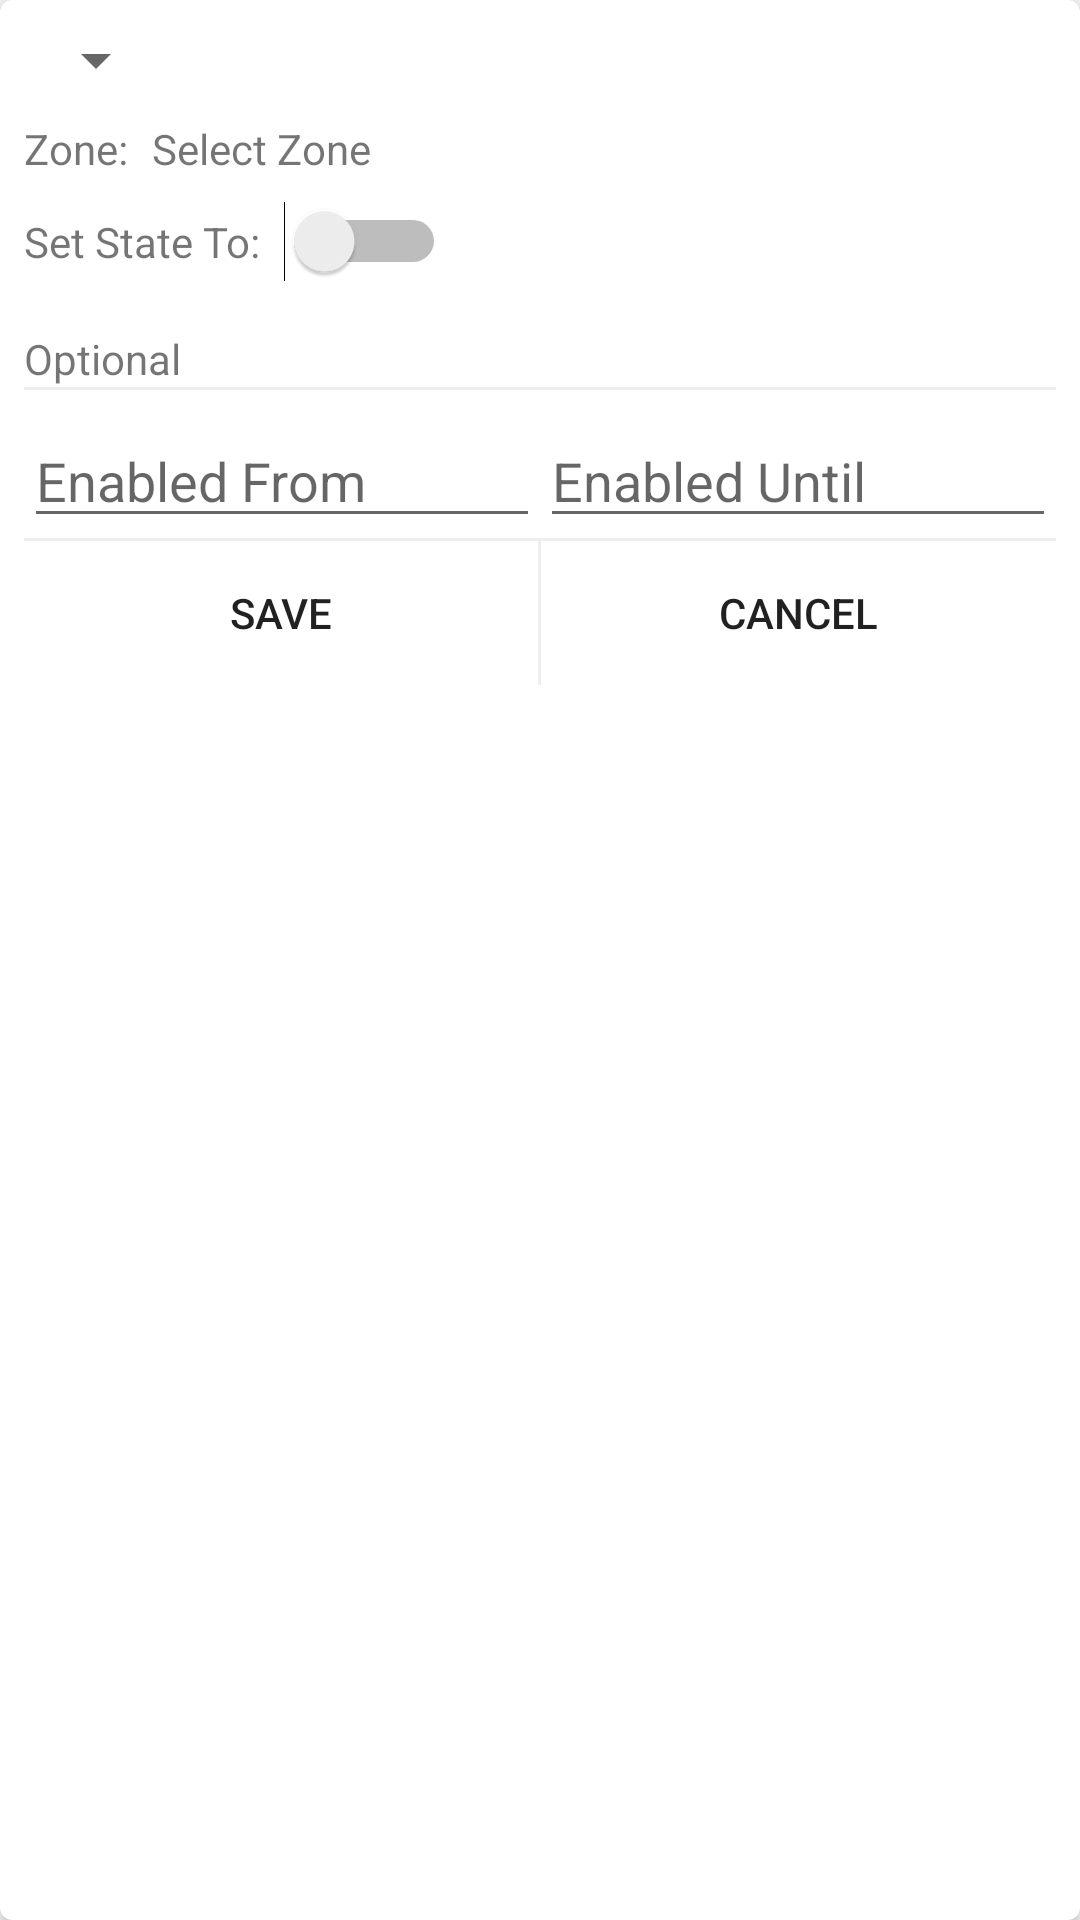

Layout XML and referenced resources for this Android screen:
<!-- AndroidManifest.xml: application theme AppTheme -->
<!-- res/layout/rule_create.xml -->
<?xml version="1.0" encoding="utf-8"?>
<android.support.v7.widget.CardView
    xmlns:android="http://schemas.android.com/apk/res/android"
    xmlns:card_view="http://schemas.android.com/apk/res-auto"
    android:layout_width="match_parent"
    android:layout_height="wrap_content"
    card_view:cardCornerRadius="4dp"
    android:layout_margin="5dp"
    android:minWidth="350dp"
    >
    <LinearLayout
        android:orientation="vertical"
        android:layout_width="match_parent"
        android:layout_height="match_parent"
        android:padding="8dp">
        <Spinner
            android:layout_width="wrap_content"
            android:layout_height="wrap_content"
            android:id="@+id/networkSelector"
            android:spinnerMode="dropdown" />

        <LinearLayout
            android:orientation="horizontal"
            android:layout_width="match_parent"
            android:layout_height="wrap_content"
            android:paddingTop="8dp"
            android:gravity="center_vertical" >

            <TextView
                android:layout_width="wrap_content"
                android:layout_height="wrap_content"
                android:text="Zone:"
                android:id="@+id/textView7"
                android:paddingRight="8dp" />

            <TextView
                android:layout_width="wrap_content"
                android:layout_height="wrap_content"
                android:text="Select Zone"
                android:id="@+id/zone"
                android:paddingRight="8dp"
                android:onClick="selectZone" />

            <ImageButton
                android:layout_width="wrap_content"
                android:layout_height="wrap_content"
                android:id="@+id/imageButton2"
                android:src="@drawable/ic_create_24dp"
                android:background="@android:color/transparent"
                android:onClick="selectZone" />
        </LinearLayout>

        <LinearLayout
            android:orientation="horizontal"
            android:layout_width="match_parent"
            android:layout_height="wrap_content"
            android:paddingTop="8dp"
            android:gravity="center_vertical" >

            <TextView
                android:layout_width="wrap_content"
                android:layout_height="wrap_content"
                android:text="Set State To:"
                android:id="@+id/textView6"
                android:paddingRight="8dp" />

            <Switch
                android:layout_width="wrap_content"
                android:layout_height="wrap_content"
                android:id="@+id/power" />
        </LinearLayout>

        <LinearLayout
            android:orientation="horizontal"
            android:layout_width="match_parent"
            android:layout_height="wrap_content"
            android:paddingTop="16dp" >

            <TextView
                android:layout_width="wrap_content"
                android:layout_height="wrap_content"
                android:text="Optional"
                android:id="@+id/textView3" />
        </LinearLayout>

        <ImageView
            android:layout_width="match_parent"
            android:layout_height="1dp"
            android:id="@+id/imageView4"
            android:background="#eeeeee" />

        <LinearLayout
            android:orientation="horizontal"
            android:layout_width="match_parent"
            android:layout_height="wrap_content"
            android:paddingTop="8dp" >

            <EditText
                android:layout_width="wrap_content"
                android:layout_height="wrap_content"
                android:inputType="time"
                android:ems="10"
                android:id="@+id/editText"
                android:layout_weight="1"
                android:hint="Enabled From" />

            <EditText
                android:layout_width="wrap_content"
                android:layout_height="wrap_content"
                android:inputType="time"
                android:ems="10"
                android:id="@+id/editText2"
                android:layout_weight="1"
                android:hint="Enabled Until" />
        </LinearLayout>

        <ImageView
            android:layout_width="match_parent"
            android:layout_height="1dp"
            android:id="@+id/imageView5"
            android:background="#eeeeee" />

        <LinearLayout
            android:orientation="horizontal"
            android:layout_width="match_parent"
            android:layout_height="wrap_content">

            <Button
                android:layout_width="wrap_content"
                android:layout_height="wrap_content"
                android:text="Save"
                android:id="@+id/button4"
                android:layout_weight="1"
                android:background="@android:color/transparent"
                android:onClick="save" />

            <ImageView
                android:layout_width="1dp"
                android:layout_height="match_parent"
                android:id="@+id/imageView6"
                android:background="#eeeeee" />

            <Button
                android:layout_width="wrap_content"
                android:layout_height="wrap_content"
                android:text="Cancel"
                android:id="@+id/button5"
                android:layout_weight="1"
                android:background="@android:color/transparent"
                android:onClick="close" />
        </LinearLayout>
    </LinearLayout>
</android.support.v7.widget.CardView>
<!-- resources referenced by this layout -->
<resources>
  <style name="AppTheme" parent="Theme.AppCompat.Light.DarkActionBar">
          
          <item name="colorPrimary">@color/colorPrimary</item>
          <item name="colorPrimaryDark">@color/colorPrimaryDark</item>
          <item name="colorAccent">@color/colorAccent</item>
      </style>
  <!-- not gathered from this repository: default colours our renderer supplied (Android Studio template values) -->
  <color name="colorPrimary">#FF6200EE</color>
  <color name="colorPrimaryDark">#FF3700B3</color>
  <color name="colorAccent">#FF03DAC5</color>
</resources>
